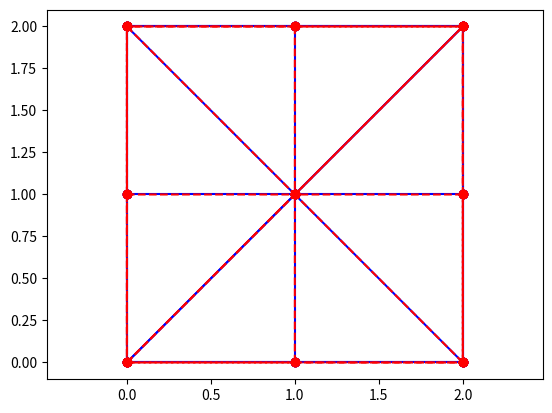

Python code for this plot:
import matplotlib.pyplot as plt
import numpy as np
import scipy as sp


noeuds=np.array([[0,0],[1,0],[1,1],[0,1],[.5,.5],[0,.5],[.5,0],[.5,1],[1,.5]])
noeuds=2*noeuds
elements=np.array([
    [0,1],[1,2],[2,3],[3,0],  # Outer square
    [0,2],                    # Diagonal to stabilize main square
    [0,4],[2,4],[3,4],[1,4],  # Corners to center node 4
    [6,4],[7,4],[8,4],[5,4],  # Mid-points to center node 4
    [5,0], [5,3],             # Stabilize node 5 (left mid) vertically by connecting to fixed nodes 0 and 3
    [6,0], [6,1],             # Stabilize node 6 (bottom mid) horizontally by connecting to nodes 0 and 1
    [7,2], [7,3],             # Stabilize node 7 (top mid) horizontally by connecting to nodes 2 and 3
    [8,1], [8,2]              # Stabilize node 8 (right mid) vertically by connecting to nodes 1 and 2
])
E=210e9
A=0.01
L0=1.0

def plot_structure(noeuds, elements, deplacements=None):
    plt.figure()
    for element in elements:
        x = [noeuds[element[0], 0], noeuds[element[1], 0]]
        y = [noeuds[element[0], 1], noeuds[element[1], 1]]
        plt.plot(x, y, 'b-o')
    if deplacements is not None:
        noeuds_def = noeuds + deplacements.reshape((-1, 2))
        for element in elements:
            x = [noeuds_def[element[0], 0], noeuds_def[element[1], 0]]
            y = [noeuds_def[element[0], 1], noeuds_def[element[1], 1]]
            plt.plot(x, y, 'r--o')
    plt.axis('equal')
    plt.show()
def assemble_global_stiffness(noeuds, elements, E, A):
    n_dofs = noeuds.shape[0] * 2
    K_global = np.zeros((n_dofs, n_dofs))
    for element in elements:
        n1, n2 = element
        x1, y1 = noeuds[n1]
        x2, y2 = noeuds[n2]
        L = np.sqrt((x2 - x1)**2 + (y2 - y1)**2)
        c = (x2 - x1) / L
        s = (y2 - y1) / L
        k_local = (E * A / L) * np.array([[ c*c,  c*s, -c*c, -c*s],
                                           [ c*s,  s*s, -c*s, -s*s],
                                           [-c*c, -c*s,  c*c,  c*s],
                                           [-c*s, -s*s,  c*s,  s*s]])
        dof_indices = [n1*2, n1*2+1, n2*2, n2*2+1]
        for i in range(4):
            for j in range(4):
                K_global[dof_indices[i], dof_indices[j]] += k_local[i, j]
    return K_global
def apply_boundary_conditions(K, F, fixed_dofs):
    for dof in fixed_dofs:
        K[dof, :] = 0
        K[:, dof] = 0
        K[dof, dof] = 1
        F[dof] = 0
    return K, F
def main():
    K_global = assemble_global_stiffness(noeuds, elements, E, A)
    F_global = np.zeros(noeuds.shape[0] * 2)
    F_global[3] = -100000.0  # Apply a downward force at node 1 in y-direction
    fixed_dofs = [0, 1, 6, 7]  # Fix nodes 0 and 3 (both x and y)
    K_mod, F_mod = apply_boundary_conditions(K_global.copy(), F_global.copy(), fixed_dofs)
    displacements = np.linalg.solve(K_mod, F_mod)
    print("Nodal Displacements:\n", displacements.reshape((-1, 2)))
    plot_structure(noeuds, elements, displacements)

if __name__ == "__main__":
    main()
